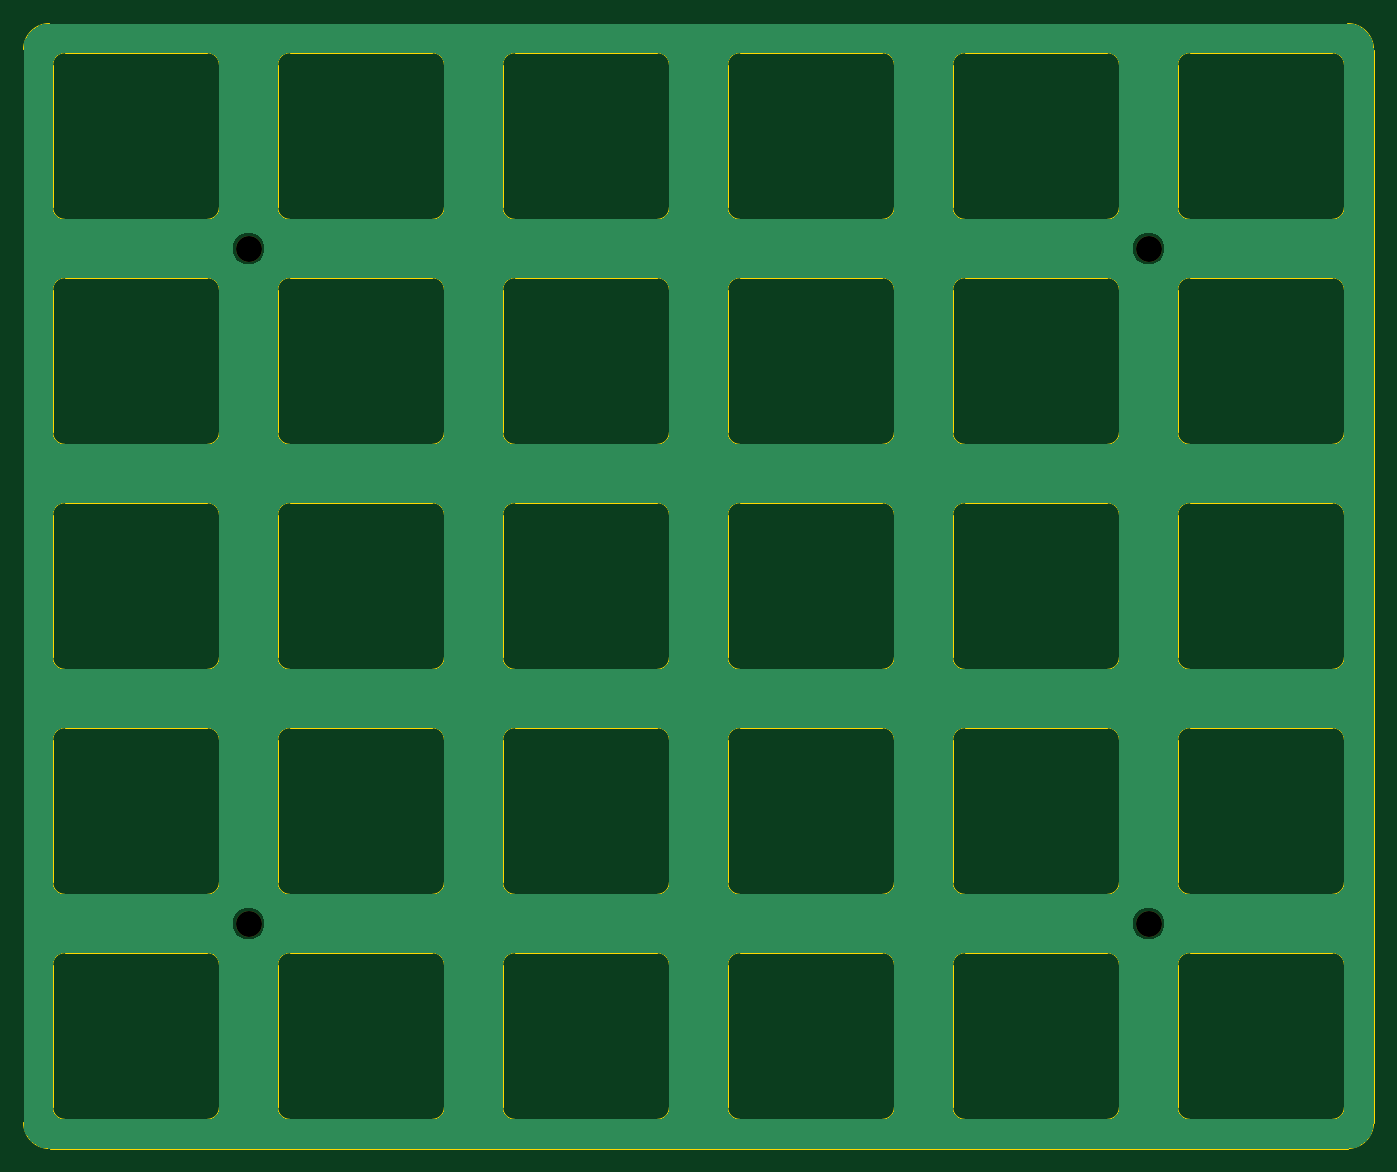
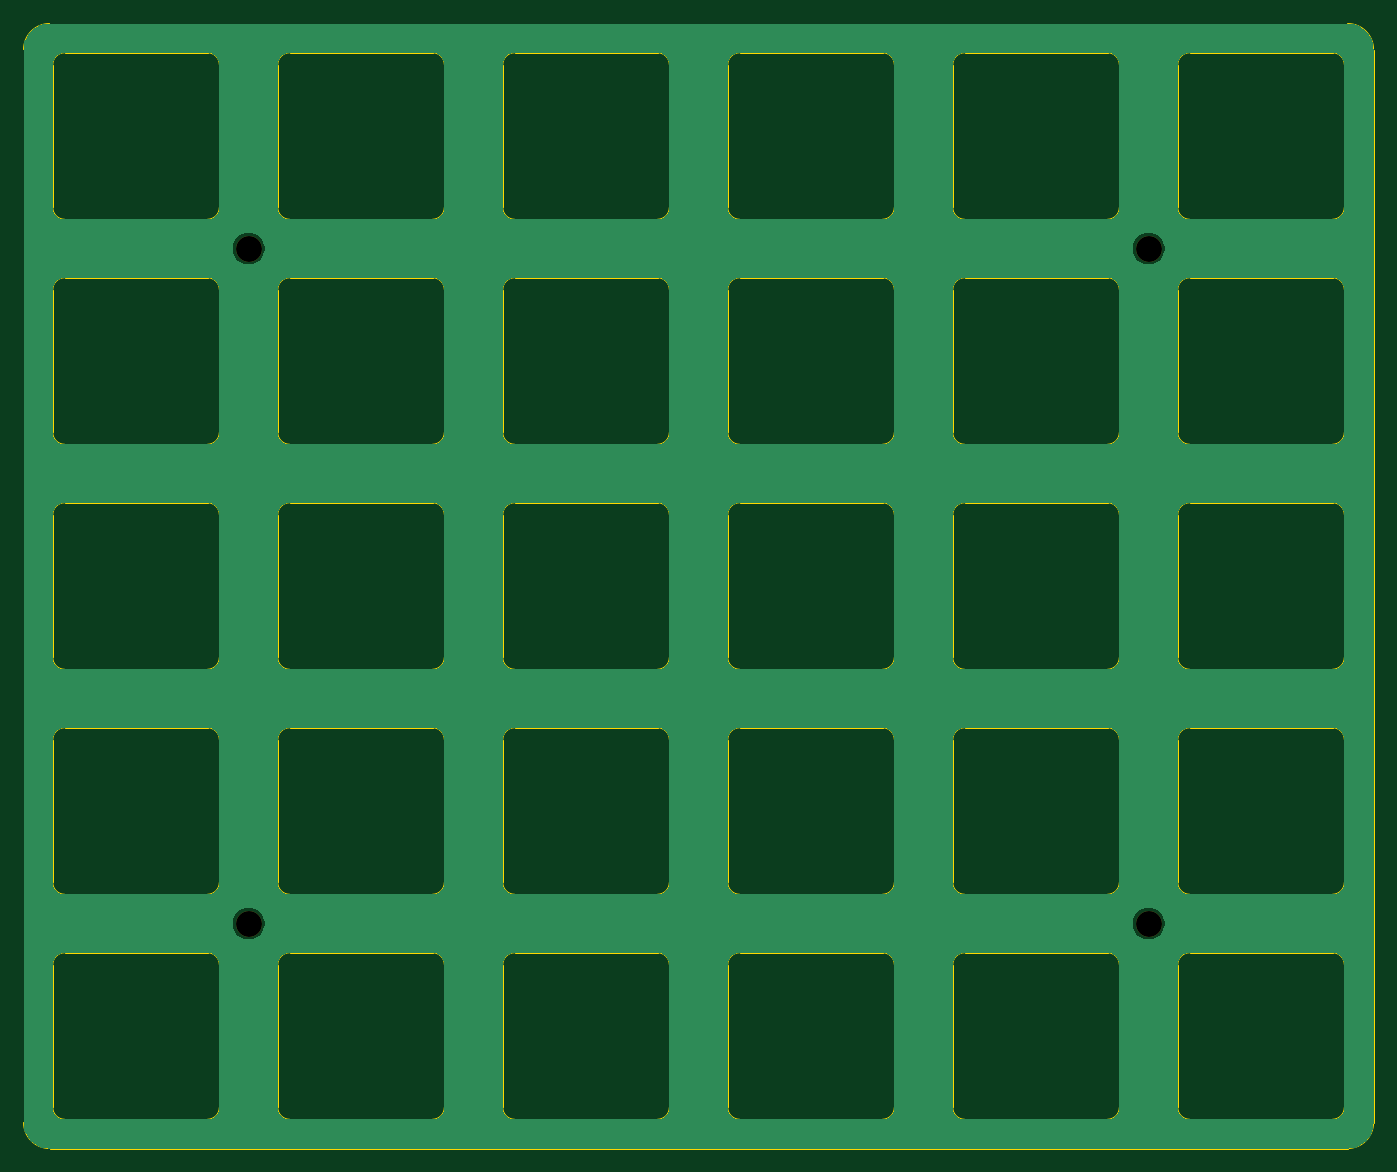
Circuit board: 12 layer files. Board 114.3 x 95.3 mm.
- bottom_copper: TPS-B_Cu.gbr (161133 bytes)
- bottom_mask: TPS-B_Mask.gbr (685 bytes)
- paste: TPS-B_Paste.gbr (486 bytes)
- bottom_silk: TPS-B_Silkscreen.gbr (487 bytes)
- outline: TPS-Edge_Cuts.gbr (16540 bytes)
- top_copper: TPS-F_Cu.gbr (161133 bytes)
- top_mask: TPS-F_Mask.gbr (685 bytes)
- paste: TPS-F_Paste.gbr (486 bytes)
- top_silk: TPS-F_Silkscreen.gbr (487 bytes)
- drill: TPS-NPTH.drl (437 bytes)
- drill: TPS-PTH.drl (305 bytes)
- paste: TPS2-B_Paste.gbr (487 bytes)

=== bottom_copper: TPS-B_Cu.gbr (161133 bytes, source omitted) ===
=== bottom_mask: TPS-B_Mask.gbr ===
%TF.GenerationSoftware,KiCad,Pcbnew,9.0.5-9.0.5~ubuntu24.04.1*%
%TF.CreationDate,2025-11-05T00:51:39+08:00*%
%TF.ProjectId,TPS,5450532e-6b69-4636-9164-5f7063625858,rev?*%
%TF.SameCoordinates,Original*%
%TF.FileFunction,Soldermask,Bot*%
%TF.FilePolarity,Negative*%
%FSLAX46Y46*%
G04 Gerber Fmt 4.6, Leading zero omitted, Abs format (unit mm)*
G04 Created by KiCad (PCBNEW 9.0.5-9.0.5~ubuntu24.04.1) date 2025-11-05 00:51:39*
%MOMM*%
%LPD*%
G01*
G04 APERTURE LIST*
%ADD10C,2.200000*%
G04 APERTURE END LIST*
D10*
%TO.C,H4*%
X183375000Y-105200000D03*
%TD*%
%TO.C,H1*%
X107175000Y-48050000D03*
%TD*%
%TO.C,H2*%
X107175000Y-105200000D03*
%TD*%
%TO.C,H3*%
X183375000Y-48050000D03*
%TD*%
M02*

=== paste: TPS-B_Paste.gbr ===
%TF.GenerationSoftware,KiCad,Pcbnew,9.0.5-9.0.5~ubuntu24.04.1*%
%TF.CreationDate,2025-11-05T00:51:39+08:00*%
%TF.ProjectId,TPS,5450532e-6b69-4636-9164-5f7063625858,rev?*%
%TF.SameCoordinates,Original*%
%TF.FileFunction,Paste,Bot*%
%TF.FilePolarity,Positive*%
%FSLAX46Y46*%
G04 Gerber Fmt 4.6, Leading zero omitted, Abs format (unit mm)*
G04 Created by KiCad (PCBNEW 9.0.5-9.0.5~ubuntu24.04.1) date 2025-11-05 00:51:39*
%MOMM*%
%LPD*%
G01*
G04 APERTURE LIST*
G04 APERTURE END LIST*
M02*

=== bottom_silk: TPS-B_Silkscreen.gbr ===
%TF.GenerationSoftware,KiCad,Pcbnew,9.0.5-9.0.5~ubuntu24.04.1*%
%TF.CreationDate,2025-11-05T00:51:39+08:00*%
%TF.ProjectId,TPS,5450532e-6b69-4636-9164-5f7063625858,rev?*%
%TF.SameCoordinates,Original*%
%TF.FileFunction,Legend,Bot*%
%TF.FilePolarity,Positive*%
%FSLAX46Y46*%
G04 Gerber Fmt 4.6, Leading zero omitted, Abs format (unit mm)*
G04 Created by KiCad (PCBNEW 9.0.5-9.0.5~ubuntu24.04.1) date 2025-11-05 00:51:39*
%MOMM*%
%LPD*%
G01*
G04 APERTURE LIST*
G04 APERTURE END LIST*
M02*

=== outline: TPS-Edge_Cuts.gbr (16540 bytes, source omitted) ===
=== top_copper: TPS-F_Cu.gbr (161133 bytes, source omitted) ===
=== top_mask: TPS-F_Mask.gbr ===
%TF.GenerationSoftware,KiCad,Pcbnew,9.0.5-9.0.5~ubuntu24.04.1*%
%TF.CreationDate,2025-11-05T00:51:39+08:00*%
%TF.ProjectId,TPS,5450532e-6b69-4636-9164-5f7063625858,rev?*%
%TF.SameCoordinates,Original*%
%TF.FileFunction,Soldermask,Top*%
%TF.FilePolarity,Negative*%
%FSLAX46Y46*%
G04 Gerber Fmt 4.6, Leading zero omitted, Abs format (unit mm)*
G04 Created by KiCad (PCBNEW 9.0.5-9.0.5~ubuntu24.04.1) date 2025-11-05 00:51:39*
%MOMM*%
%LPD*%
G01*
G04 APERTURE LIST*
%ADD10C,2.200000*%
G04 APERTURE END LIST*
D10*
%TO.C,H4*%
X183375000Y-105200000D03*
%TD*%
%TO.C,H1*%
X107175000Y-48050000D03*
%TD*%
%TO.C,H2*%
X107175000Y-105200000D03*
%TD*%
%TO.C,H3*%
X183375000Y-48050000D03*
%TD*%
M02*

=== paste: TPS-F_Paste.gbr ===
%TF.GenerationSoftware,KiCad,Pcbnew,9.0.5-9.0.5~ubuntu24.04.1*%
%TF.CreationDate,2025-11-05T00:51:39+08:00*%
%TF.ProjectId,TPS,5450532e-6b69-4636-9164-5f7063625858,rev?*%
%TF.SameCoordinates,Original*%
%TF.FileFunction,Paste,Top*%
%TF.FilePolarity,Positive*%
%FSLAX46Y46*%
G04 Gerber Fmt 4.6, Leading zero omitted, Abs format (unit mm)*
G04 Created by KiCad (PCBNEW 9.0.5-9.0.5~ubuntu24.04.1) date 2025-11-05 00:51:39*
%MOMM*%
%LPD*%
G01*
G04 APERTURE LIST*
G04 APERTURE END LIST*
M02*

=== top_silk: TPS-F_Silkscreen.gbr ===
%TF.GenerationSoftware,KiCad,Pcbnew,9.0.5-9.0.5~ubuntu24.04.1*%
%TF.CreationDate,2025-11-05T00:51:39+08:00*%
%TF.ProjectId,TPS,5450532e-6b69-4636-9164-5f7063625858,rev?*%
%TF.SameCoordinates,Original*%
%TF.FileFunction,Legend,Top*%
%TF.FilePolarity,Positive*%
%FSLAX46Y46*%
G04 Gerber Fmt 4.6, Leading zero omitted, Abs format (unit mm)*
G04 Created by KiCad (PCBNEW 9.0.5-9.0.5~ubuntu24.04.1) date 2025-11-05 00:51:39*
%MOMM*%
%LPD*%
G01*
G04 APERTURE LIST*
G04 APERTURE END LIST*
M02*

=== drill: TPS-NPTH.drl ===
M48
; DRILL file {KiCad 9.0.5-9.0.5~ubuntu24.04.1} date 2025-11-05T00:51:41+0800
; FORMAT={-:-/ absolute / metric / decimal}
; #@! TF.CreationDate,2025-11-05T00:51:41+08:00
; #@! TF.GenerationSoftware,Kicad,Pcbnew,9.0.5-9.0.5~ubuntu24.04.1
; #@! TF.FileFunction,NonPlated,1,2,NPTH
FMAT,2
METRIC
; #@! TA.AperFunction,NonPlated,NPTH,ComponentDrill
T1C2.200
%
G90
G05
T1
X107.175Y-48.05
X107.175Y-105.2
X183.375Y-48.05
X183.375Y-105.2
M30

=== drill: TPS-PTH.drl ===
M48
; DRILL file {KiCad 9.0.5-9.0.5~ubuntu24.04.1} date 2025-11-05T00:51:41+0800
; FORMAT={-:-/ absolute / metric / decimal}
; #@! TF.CreationDate,2025-11-05T00:51:41+08:00
; #@! TF.GenerationSoftware,Kicad,Pcbnew,9.0.5-9.0.5~ubuntu24.04.1
; #@! TF.FileFunction,Plated,1,2,PTH
FMAT,2
METRIC
%
G90
G05
M30

=== paste: TPS2-B_Paste.gbr ===
%TF.GenerationSoftware,KiCad,Pcbnew,9.0.5-9.0.5~ubuntu24.04.1*%
%TF.CreationDate,2025-11-01T13:33:11+08:00*%
%TF.ProjectId,TPS2,54505332-2e6b-4696-9361-645f70636258,rev?*%
%TF.SameCoordinates,Original*%
%TF.FileFunction,Paste,Bot*%
%TF.FilePolarity,Positive*%
%FSLAX46Y46*%
G04 Gerber Fmt 4.6, Leading zero omitted, Abs format (unit mm)*
G04 Created by KiCad (PCBNEW 9.0.5-9.0.5~ubuntu24.04.1) date 2025-11-01 13:33:11*
%MOMM*%
%LPD*%
G01*
G04 APERTURE LIST*
G04 APERTURE END LIST*
M02*
